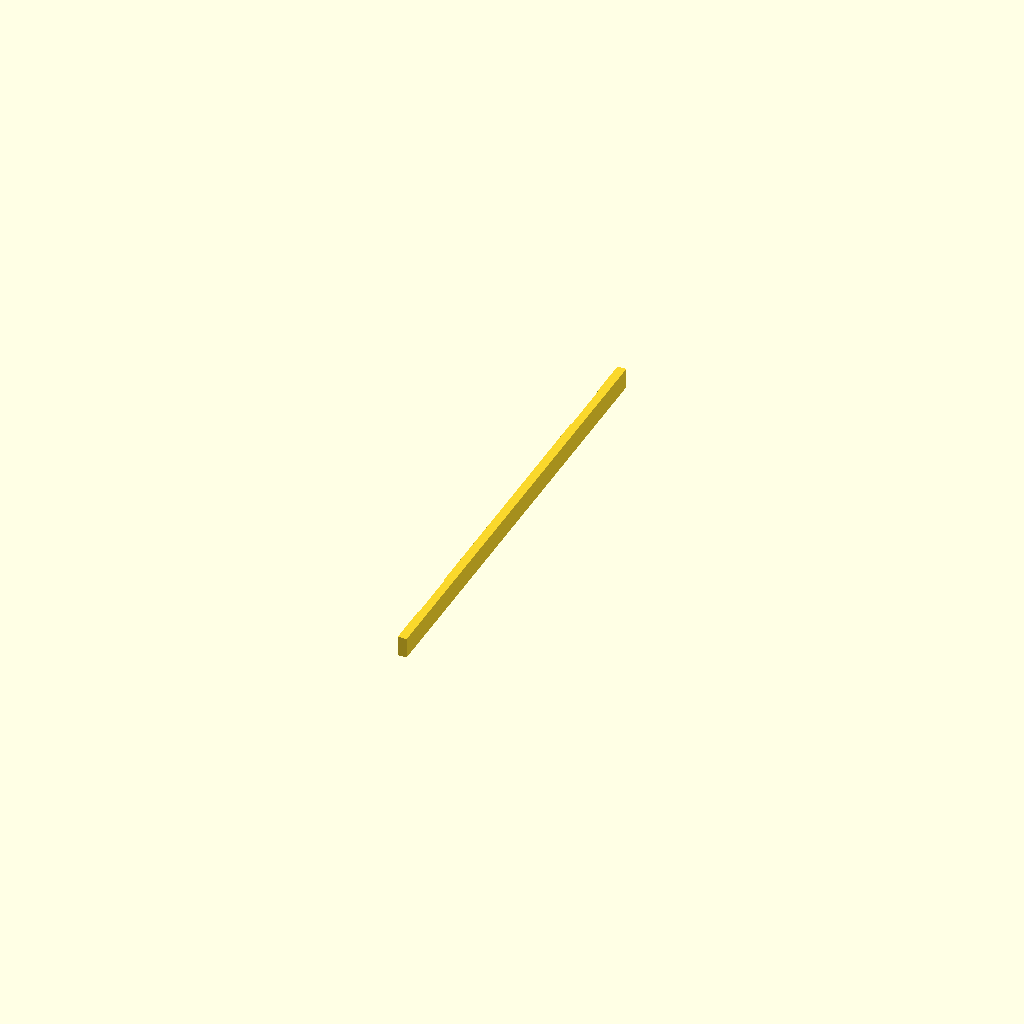
Cell 1: the model at its default parameters.
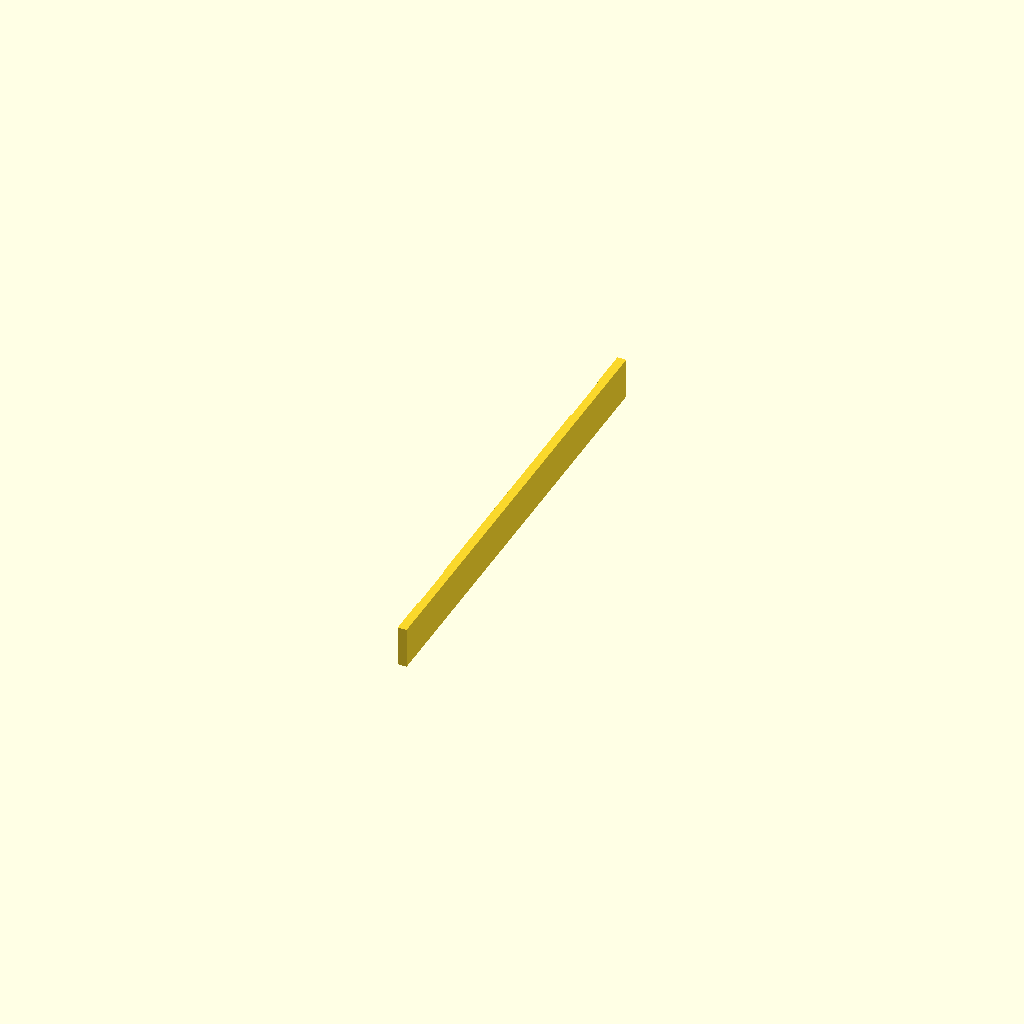
Cell 2 — liner_width set to 10, the other parameters unchanged.
One fixed orthographic camera (rotation 55°, 0°, 25°; colour scheme Cornfield) for every cell.
Source of the model, openscad/blocknote/blocknote_liner.scad:
liner_heigth = 2.2;
liner_length = 120 - 4;
liner_width = 5;

cut_height = 2;
cut_width = 14;
cut_offset = 40.5;

//  translate([-liner_heigth*0.5, 0, 0])
//    cube([liner_heigth*2, 67, liner_width*2], center=true);

difference() {
  translate([-liner_heigth * 0.5, 0, 0])
    cube([liner_heigth, liner_length, liner_width], center=true);

  translate([-cut_height * 1.5 - cut_height, cut_offset, 0])
    cube([cut_height * 3, cut_width, liner_width + 1], center=true);

  translate([-cut_height * 1.5 - cut_height, -cut_offset, 0])
    cube([cut_height * 3, cut_width, liner_width + 1], center=true);
}
Customizer parameters (derived from the source; name, type, default, range or options):
liner_heigth: number, default 2.2
liner_width: number, default 5
cut_height: number, default 2
cut_width: number, default 14
cut_offset: number, default 40.5
